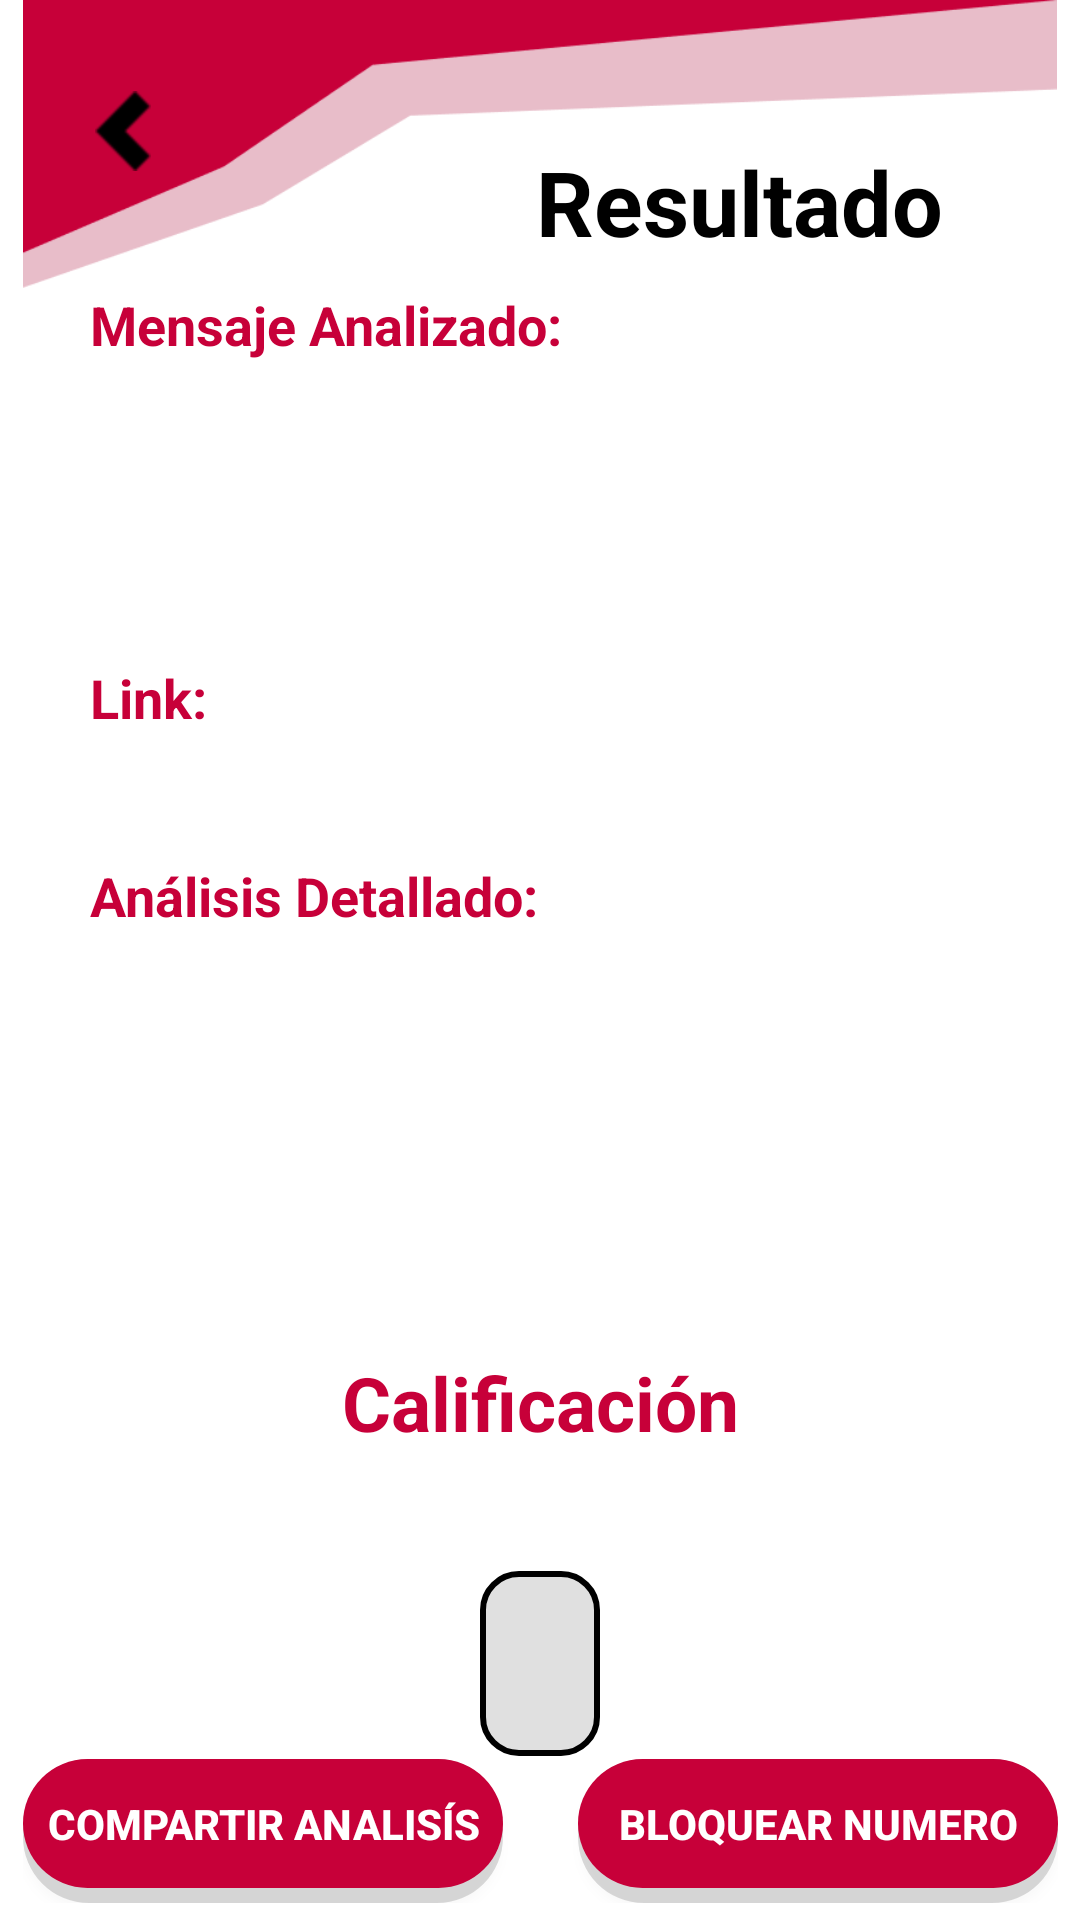

The Android layout XML behind this screen, and the referenced resources:
<!-- AndroidManifest.xml: application theme Theme.SmishGuard -->
<!-- res/layout/activity_analysis.xml -->
<?xml version="1.0" encoding="utf-8"?>
<androidx.constraintlayout.widget.ConstraintLayout android:layout_width="match_parent"
    android:layout_height="match_parent"
    xmlns:app="http://schemas.android.com/apk/res-auto"
    android:background="#FFFFFF"
    xmlns:android="http://schemas.android.com/apk/res/android">

    
    <LinearLayout
        android:id="@+id/linearLayout15"
        android:layout_width="0dp"
        android:layout_height="0dp"
        android:orientation="vertical"
        app:layout_constraintEnd_toEndOf="parent"
        app:layout_constraintHeight_percent="0.15"
        app:layout_constraintStart_toStartOf="parent"
        app:layout_constraintTop_toTopOf="parent">

        <RelativeLayout
            android:layout_width="match_parent"
            android:layout_height="match_parent">

            <ImageView
                android:id="@+id/imageView11"
                android:layout_width="wrap_content"
                android:layout_height="115dp"
                android:layout_alignParentStart="true"
                android:layout_alignParentTop="true"
                android:layout_alignParentEnd="true"
                android:layout_marginStart="0dp"
                android:layout_marginTop="0dp"
                android:layout_marginEnd="0dp"
                app:srcCompat="@drawable/inbox_top_frame" />

            <ImageButton
                android:id="@+id/btnBackAnalysis"
                android:layout_width="58dp"
                android:layout_height="59dp"
                android:layout_alignParentStart="true"
                android:layout_alignParentTop="true"
                android:layout_marginStart="12dp"
                android:layout_marginTop="14dp"
                android:background="@android:color/transparent"
                app:srcCompat="@drawable/back" />

            <TextView
                android:id="@+id/textView9"
                android:layout_width="242dp"
                android:layout_height="52dp"
                android:layout_alignParentTop="true"
                android:layout_alignParentEnd="true"
                android:layout_marginStart="81dp"
                android:layout_marginTop="47dp"
                android:layout_marginEnd="18dp"
                android:layout_toEndOf="@+id/btnBackAnalysis"
                android:layout_weight="1"
                android:text="Resultado"
                android:textAlignment="center"
                android:textColor="@color/black"
                android:textSize="30sp"
                android:textStyle="bold" />

        </RelativeLayout>
    </LinearLayout>

    
    <LinearLayout
        android:id="@+id/linearLayout17"
        android:layout_width="0dp"
        android:layout_height="wrap_content"
        android:orientation="vertical"
        android:paddingHorizontal="30dp"
        app:layout_constraintEnd_toEndOf="parent"
        app:layout_constraintHeight_percent="0.2"
        app:layout_constraintStart_toStartOf="parent"
        app:layout_constraintTop_toBottomOf="@+id/linearLayout15">

        <TextView
            android:id="@+id/textView56"
            android:layout_width="match_parent"
            android:layout_height="wrap_content"
            android:text="Mensaje Analizado:"
            android:textColor="#c70039"
            android:textSize="18sp"
            android:textStyle="bold" />

        <ScrollView
            android:layout_width="351dp"
            android:layout_height="80dp">

            <LinearLayout
                android:layout_width="match_parent"
                android:layout_height="wrap_content"
                android:orientation="vertical">

                <TextView
                    android:id="@+id/textViewMensajeAnalizado"
                    android:layout_width="match_parent"
                    android:layout_height="match_parent"
                    android:textColor="@color/black"
                    android:textSize="15sp" />
            </LinearLayout>
        </ScrollView>
    </LinearLayout>

    

    

    

    
    <LinearLayout
        android:id="@+id/linearLayout19"
        android:layout_width="0dp"
        android:layout_height="wrap_content"
        android:layout_marginTop="20dp"
        android:orientation="vertical"
        android:paddingHorizontal="30dp"
        app:layout_constraintEnd_toEndOf="parent"
        app:layout_constraintHorizontal_bias="0.0"
        app:layout_constraintStart_toStartOf="parent"
        app:layout_constraintTop_toBottomOf="@+id/linearLayout17">

        <TextView
            android:id="@+id/textView54"
            android:layout_width="350dp"
            android:layout_height="wrap_content"
            android:text="Link:"
            android:textColor="#c70039"
            android:textSize="18sp"
            android:textStyle="bold" />

        <LinearLayout
            android:layout_width="match_parent"
            android:layout_height="match_parent"
            android:orientation="vertical">

            <TextView
                android:id="@+id/textViewEnlace"
                android:layout_width="match_parent"
                android:layout_height="match_parent"
                android:layout_weight="1"
                android:textAlignment="viewStart"
                android:textColor="@color/black"
                android:textSize="16sp" />
        </LinearLayout>

    </LinearLayout>

    <LinearLayout
        android:id="@+id/linearLayout16"
        android:layout_width="0dp"
        android:layout_height="wrap_content"
        android:layout_marginTop="20dp"
        android:orientation="vertical"
        android:paddingHorizontal="30dp"
        app:layout_constraintEnd_toEndOf="parent"
        app:layout_constraintHeight_percent="0.25"
        app:layout_constraintHorizontal_bias="0.0"
        app:layout_constraintStart_toStartOf="parent"
        app:layout_constraintTop_toBottomOf="@+id/linearLayout19">

        <TextView
            android:id="@+id/textView55"
            android:layout_width="match_parent"
            android:layout_height="wrap_content"
            android:text="Análisis Detallado:"
            android:textColor="#c70039"
            android:textSize="18sp"
            android:textStyle="bold" />

        <ScrollView
            android:layout_width="350dp"
            android:layout_height="120dp">

            <LinearLayout
                android:layout_width="match_parent"
                android:layout_height="wrap_content"
                android:orientation="vertical">

                <TextView
                    android:id="@+id/textViewAnalisisGpt"
                    android:layout_width="match_parent"
                    android:layout_height="match_parent"
                    android:textColor="@color/black"
                    android:textSize="15sp" />
            </LinearLayout>
        </ScrollView>
    </LinearLayout>

    <LinearLayout
        android:id="@+id/linearLayout20"
        android:layout_width="0dp"
        android:layout_height="wrap_content"
        android:layout_marginTop="20dp"
        android:gravity="center"
        android:orientation="vertical"
        app:layout_constraintEnd_toEndOf="parent"
        app:layout_constraintHorizontal_bias="0.0"
        app:layout_constraintStart_toStartOf="parent"
        app:layout_constraintTop_toBottomOf="@+id/linearLayout16">

        <TextView
            android:id="@+id/textView58"
            android:layout_width="match_parent"
            android:layout_height="wrap_content"
            android:text="Calificación"
            android:textAlignment="center"
            android:textColor="#C70039"
            android:textSize="25sp"
            android:textStyle="bold" />

        <TextView
            android:id="@+id/textViewAnalisisSmishguard"
            android:layout_width="match_parent"
            android:layout_height="wrap_content"
            android:layout_marginTop="15dp"
            android:textAlignment="center"
            android:textColor="@color/black"
            android:textSize="18sp"
            android:textStyle="bold" />

        <TextView
            android:id="@+id/textViewPuntaje"
            android:layout_width="wrap_content"
            android:layout_height="wrap_content"
            android:background="@drawable/rounded_background"
            android:paddingHorizontal="20dp"
            android:paddingVertical="10dp"
            android:textAlignment="center"
            android:textColor="@android:color/black"
            android:textSize="31sp"
            android:textStyle="bold" />

    </LinearLayout>

    <LinearLayout
        android:id="@+id/linearLayout7"
        android:layout_width="wrap_content"
        android:layout_height="wrap_content"
        android:gravity="center"
        android:orientation="horizontal"
        app:layout_constraintBottom_toBottomOf="parent"
        app:layout_constraintEnd_toEndOf="parent"
        app:layout_constraintStart_toStartOf="parent"
        app:layout_constraintTop_toBottomOf="@+id/linearLayout20"
        app:layout_constraintVertical_bias="0.163">

        <androidx.appcompat.widget.AppCompatButton
            android:id="@+id/btnShareReport"
            style="@style/Widget.AppCompat.Button"
            android:layout_width="160dp"
            android:layout_height="wrap_content"
            android:layout_marginEnd="25dp"
            android:background="@drawable/button_background_red"
            android:text="COMPARTIR ANALISÍS"
            android:textColor="@color/white"
            android:textSize="14sp"
            android:textStyle="bold" />

        <androidx.appcompat.widget.AppCompatButton
            android:id="@+id/btnBlockNumber"
            style="@style/Widget.AppCompat.Button"
            android:layout_width="160dp"
            android:layout_height="wrap_content"
            android:background="@drawable/button_background_red"
            android:text="BLOQUEAR NUMERO"
            android:textColor="@color/white"
            android:textSize="14sp"
            android:textStyle="bold" />
    </LinearLayout>

    <FrameLayout
        android:layout_width="357dp"
        android:layout_height="65dp"
        android:layout_marginTop="4dp"
        app:layout_constraintEnd_toEndOf="parent"
        app:layout_constraintStart_toStartOf="parent"
        app:layout_constraintTop_toBottomOf="@+id/linearLayout7">

        <TextView
            android:id="@+id/textViewInfo"
            android:layout_width="wrap_content"
            android:layout_height="wrap_content"
            android:layout_gravity="center"
            android:text="Si compartes el analisís con nosotros aceptas que el mensaje puede ser expuesto en algunas redes sociales con el fin de combatir el Smishing (NO SE COMPARTIRÁ NINGÚN DATO PERSONAL)."
            android:textAlignment="center"
            android:textColor="#FA0000"
            android:textSize="12sp"
            android:textStyle="bold" />
    </FrameLayout>

</androidx.constraintlayout.widget.ConstraintLayout>
<!-- resources referenced by this layout -->
<resources>
  <color name="black">#FF000000</color>
  <color name="white">#FFFFFFFF</color>
  <!-- drawable back: png bitmap (drawable-hdpi, 747 bytes) -->
  <!-- drawable button_background_red (drawable) -->
  <?xml version="1.0" encoding="utf-8"?>
  <layer-list xmlns:android="http://schemas.android.com/apk/res/android">
      
      <item>
          <shape android:shape="rectangle">
              <corners android:radius="22dp"/>
              <solid android:color="#25000000" /> 
              <padding
                  android:left="0sp"
                  android:top="-4sp"
                  android:right="0sp"
                  android:bottom="1dp"/>
          </shape>
      </item>
  
      
      <item android:left="0dp" android:top="4dp" android:right="0dp" android:bottom="4dp">
          <shape android:shape="rectangle">
              <corners android:radius="22dp"/>
              <solid android:color="#C70039"/>
          </shape>
      </item>
  </layer-list>
  <!-- drawable inbox_top_frame: png bitmap (drawable-hdpi, 4147 bytes) -->
  <!-- drawable rounded_background (drawable) -->
  <?xml version="1.0" encoding="utf-8"?>
  <shape xmlns:android="http://schemas.android.com/apk/res/android">
      <corners android:radius="12dp" />
      <solid android:color="#E0E0E0" />
      <stroke android:width="2dp" android:color="#000000" />
  </shape>
  <style name="Theme.SmishGuard" parent="Theme.AppCompat.Light.NoActionBar">
  
      </style>
</resources>
